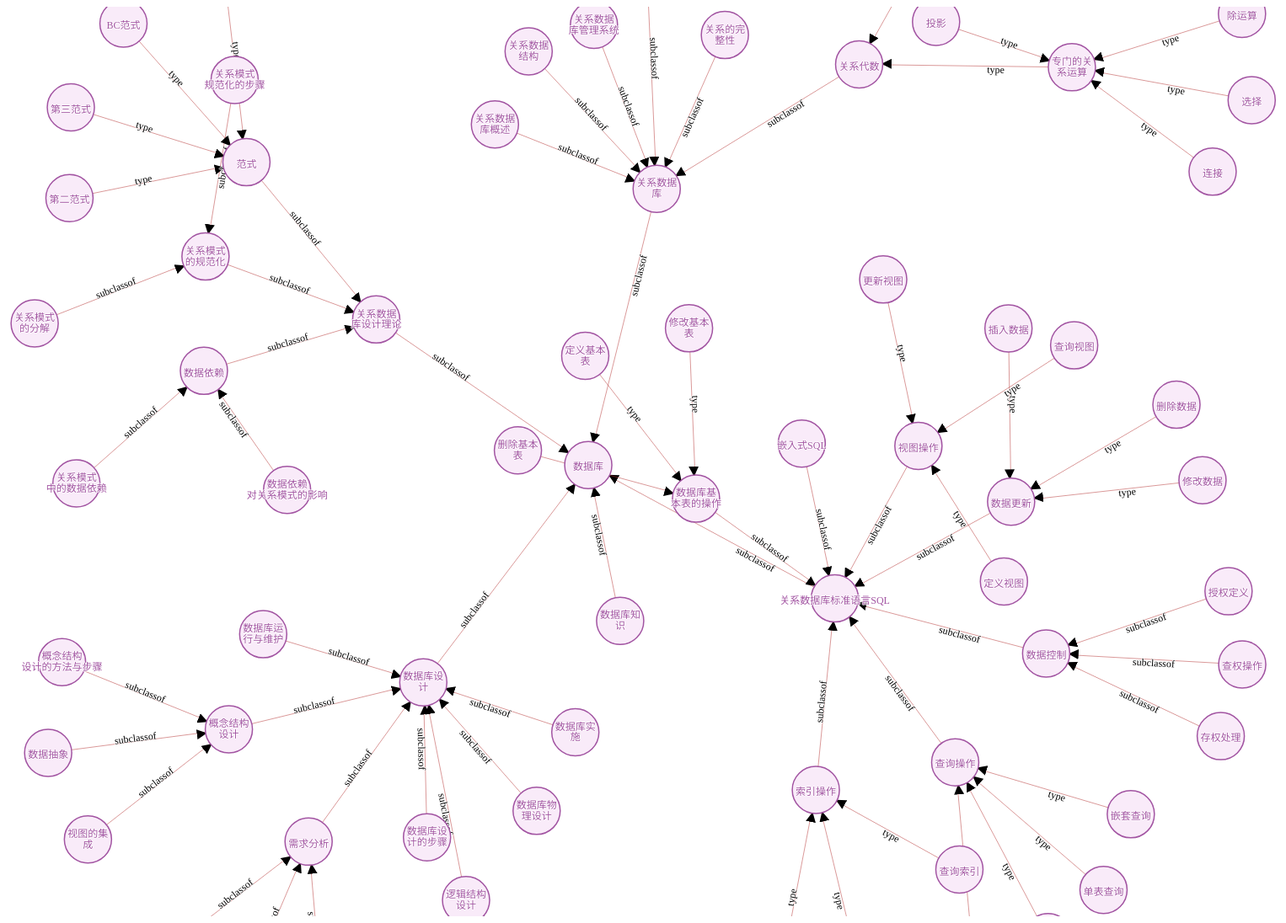
D3 v3 page, settled after 480 driven frames (8 s of simulated time); the page loaded 1 data file(s).


            d3.json("./data.json", function (error, data) {
                var links = [];

                if (error) console.error(error);
                //读进了data变量
                //接下来用到data的代码必须全部在此函数内部进行
                links = data;
                console.log(data)
                console.log(links)
                var nodes = {};

                links.forEach(function (link) {
                    link.source = nodes[link.source] || (nodes[link.source] = {
                        name: link.source
                    });
                    link.target = nodes[link.target] || (nodes[link.target] = {
                        name: link.target
                    });
                });

                var width = 1920,
                    height = 1080;

                var force = d3.layout.force()
                    .nodes(d3.values(nodes))
                    .links(links)
                    .size([width, height])
                    .linkDistance(180)
                    .charge(-1500)
                    .on("tick", tick)
                    .start();

                var svg = d3.select("body").append("svg")
                    .attr("width", width)
                    .attr("height", height);

                var marker =
                    svg.append("marker")
                    .attr("id", "resolved")
                    .attr("markerUnits", "userSpaceOnUse")
                    .attr("viewBox", "0 -5 10 10")
                    .attr("refX", 32)
                    .attr("refY", -1)
                    .attr("markerWidth", 12)
                    .attr("markerHeight", 12)
                    .attr("orient", "auto")
                    .attr("stroke-width", 2)
                    .append("path")
                    .attr("d", "M0,-5L10,0L0,5")
                    .attr('fill', '#000000');

                var edges_line = svg.selectAll(".edgepath")
                    .data(force.links())
                    .enter()
                    .append("path")
                    .attr({
                        'd': function (d) {
                            return 'M ' + d.source.x + ' ' + d.source.y + ' L ' + d.target.x + ' ' + d
                                .target.y
                        },
                        'class': 'edgepath',
                        'id': function (d, i) {
                            return 'edgepath' + i;
                        }
                    })
                    .style("stroke", function (d) {
                        var lineColor;
                        lineColor = "#B43232";
                        return lineColor;
                    })
                    .style("pointer-events", "none")
                    .style("stroke-width", 0.5)
                    .attr("marker-end", "url(#resolved)");

                var edges_text = svg.append("g").selectAll(".edgelabel")
                    .data(force.links())
                    .enter()
                    .append("text")
                    .style("pointer-events", "none")
                    .attr({
                        'class': 'edgelabel',
                        'id': function (d, i) {
                            return 'edgepath' + i;
                        },
                        'dx': 80,
                        'dy': 0
                    });

                edges_text.append('textPath')
                    .attr('xlink:href', function (d, i) {
                        return '#edgepath' + i
                    })
                    .style("pointer-events", "none")
                    .text(function (d) {
                        return d.rela;
                    });

                var circle = svg.append("g").selectAll("circle")
                    .data(force.nodes())
                    .enter().append("circle")
                    .style("fill", function (node) {
                        var color;
                        var link = links[node.index];
                        color = "#F9EBF9";
                        return color;
                    })
                    .style('stroke', function (node) {
                        var color;
                        var link = links[node.index];
                        color = "#A254A2";
                        return color;
                    })
                    .attr("r", 28)
                    .on("click", function (node) {
                        edges_line.style("stroke-width", function (line) {
                            console.log(line);
                            if (line.source.name == node.name || line.target.name == node.name) {
                                return 4;
                            } else {
                                return 0.5;
                            }
                        });
                        // 结点信息打印
                        circle.style("fill", function (line) {
                            console.log(node.name);
                        });
                    })
                    .call(force.drag);

                var text = svg.append("g").selectAll("text")
                    .data(force.nodes())
                    .enter()
                    .append("text")
                    .attr("dy", ".35em")
                    .attr("text-anchor", "middle")
                    .style('fill', function (node) {
                        var color;
                        var link = links[node.index];
                        color = "#A254A2";
                        return color;
                    }).attr('x', function (d) {
                        var re_en = /[a-zA-Z]+/g;
                        if (d.name.match(re_en)) {
                            d3.select(this).append('tspan')
                                .attr('x', 0)
                                .attr('y', 2)
                                .text(function () {
                                    return d.name;
                                });
                        } else if (d.name.length <= 4) {
                            d3.select(this).append('tspan')
                                .attr('x', 0)
                                .attr('y', 2)
                                .text(function () {
                                    return d.name;
                                });
                        } else {
                            var top = d.name.substring(0, 4);
                            var bot = d.name.substring(4, d.name.length);

                            d3.select(this).text(function () {
                                return '';
                            });

                            d3.select(this).append('tspan')
                                .attr('x', 0)
                                .attr('y', -7)
                                .text(function () {
                                    return top;
                                });

                            d3.select(this).append('tspan')
                                .attr('x', 0)
                                .attr('y', 10)
                                .text(function () {
                                    return bot;
                                });
                        }
                    });

                function tick() {
                    circle.attr("transform", transform1);
                    text.attr("transform", transform2);

                    edges_line.attr('d', function (d) {
                        var path = 'M ' + d.source.x + ' ' + d.source.y + ' L ' + d.target.x + ' ' + d
                            .target.y;
                        return path;
                    });

                    edges_text.attr('transform', function (d, i) {
                        if (d.target.x < d.source.x) {
                            bbox = this.getBBox();
                            rx = bbox.x + bbox.width / 2;
                            ry = bbox.y + bbox.height / 2;
                            return 'rotate(180 ' + rx + ' ' + ry + ')';
                        } else {
                            return 'rotate(0)';
                        }
                    });
                }

                function linkArc(d) {
                    return 'M ' + d.source.x + ' ' + d.source.y + ' L ' + d.target.x + ' ' + d.target.y
                }

                function transform1(d) {
                    return "translate(" + d.x + "," + d.y + ")";
                }

                function transform2(d) {
                    return "translate(" + (d.x) + "," + d.y + ")";
                }
            });
        

### data: data.json
[
 {
  "source": "数据库知识",
  "target": "数据库",
  "rela": "subclassof",
  "type": "数据库知识",
  "value": 1,
  "belong": 1,
  "describe": "数据库(Database)是按照数据结构来组织、存储和管理数据的仓库。"
 },
 {
  "source": "关系数据库",
  "target": "数据库",
  "rela": "subclassof",
  "type": "关系数据库",
  "value": 4,
  "belong": 2,
  "describe": "关系数据库，是创建在关系模型基础上的数据库，借助于集合代数等数学概念和方法来处理…"
 },
 {
  "source": "关系代数",
  "target": "关系数据库",
  "rela": "subclassof",
  "type": "关系代数",
  "value": 4,
  "belong": 2,
  "describe": "关系代数是一种抽象的查询语言,它用对关系的运算来表达查询。"
 },
 {
  "source": "关系数据库概述",
  "target": "关系数据库",
  "rela": "subclassof",
  "type": "关系数据库概述",
  "value": 2,
  "belong": 2,
  "describe": "（1）关系数据库：在一个给定的应用领域中，所有实体及实体之间联系的集合构成一个关…"
 },
 {
  "source": "关系数据库管理系统",
  "target": "关系数据库",
  "rela": "subclassof",
  "type": "关系数据库管理系统",
  "value": 2,
  "belong": 2,
  "describe": "关系数据库管理系统（Relational Database Management…"
 },
 {
  "source": "关系的完整性",
  "target": "关系数据库",
  "rela": "subclassof",
  "type": "关系的完整性",
  "value": 2,
  "belong": 2,
  "describe": "关系完整性即指关系的正确性、相容性和有效性。它是给定的关系模型中数据及其联系的所…"
 },
 {
  "source": "关系数据结构",
  "target": "关系数据库",
  "rela": "subclassof",
  "type": "关系数据结构",
  "value": 2,
  "belong": 2,
  "describe": "在关系型数据结构中，数据是用二维表格的形式来组织的，但与简单表格中的结构有本质的…"
 },
 {
  "source": "关系演算",
  "target": "关系数据库",
  "rela": "subclassof",
  "type": "关系演算",
  "value": 2,
  "belong": 2,
  "describe": "关系演算是以数理逻辑中的谓词演算为基础的。以谓词演算为基础的查询语言称为关系演算…"
 },
 "... 68 more items"
]